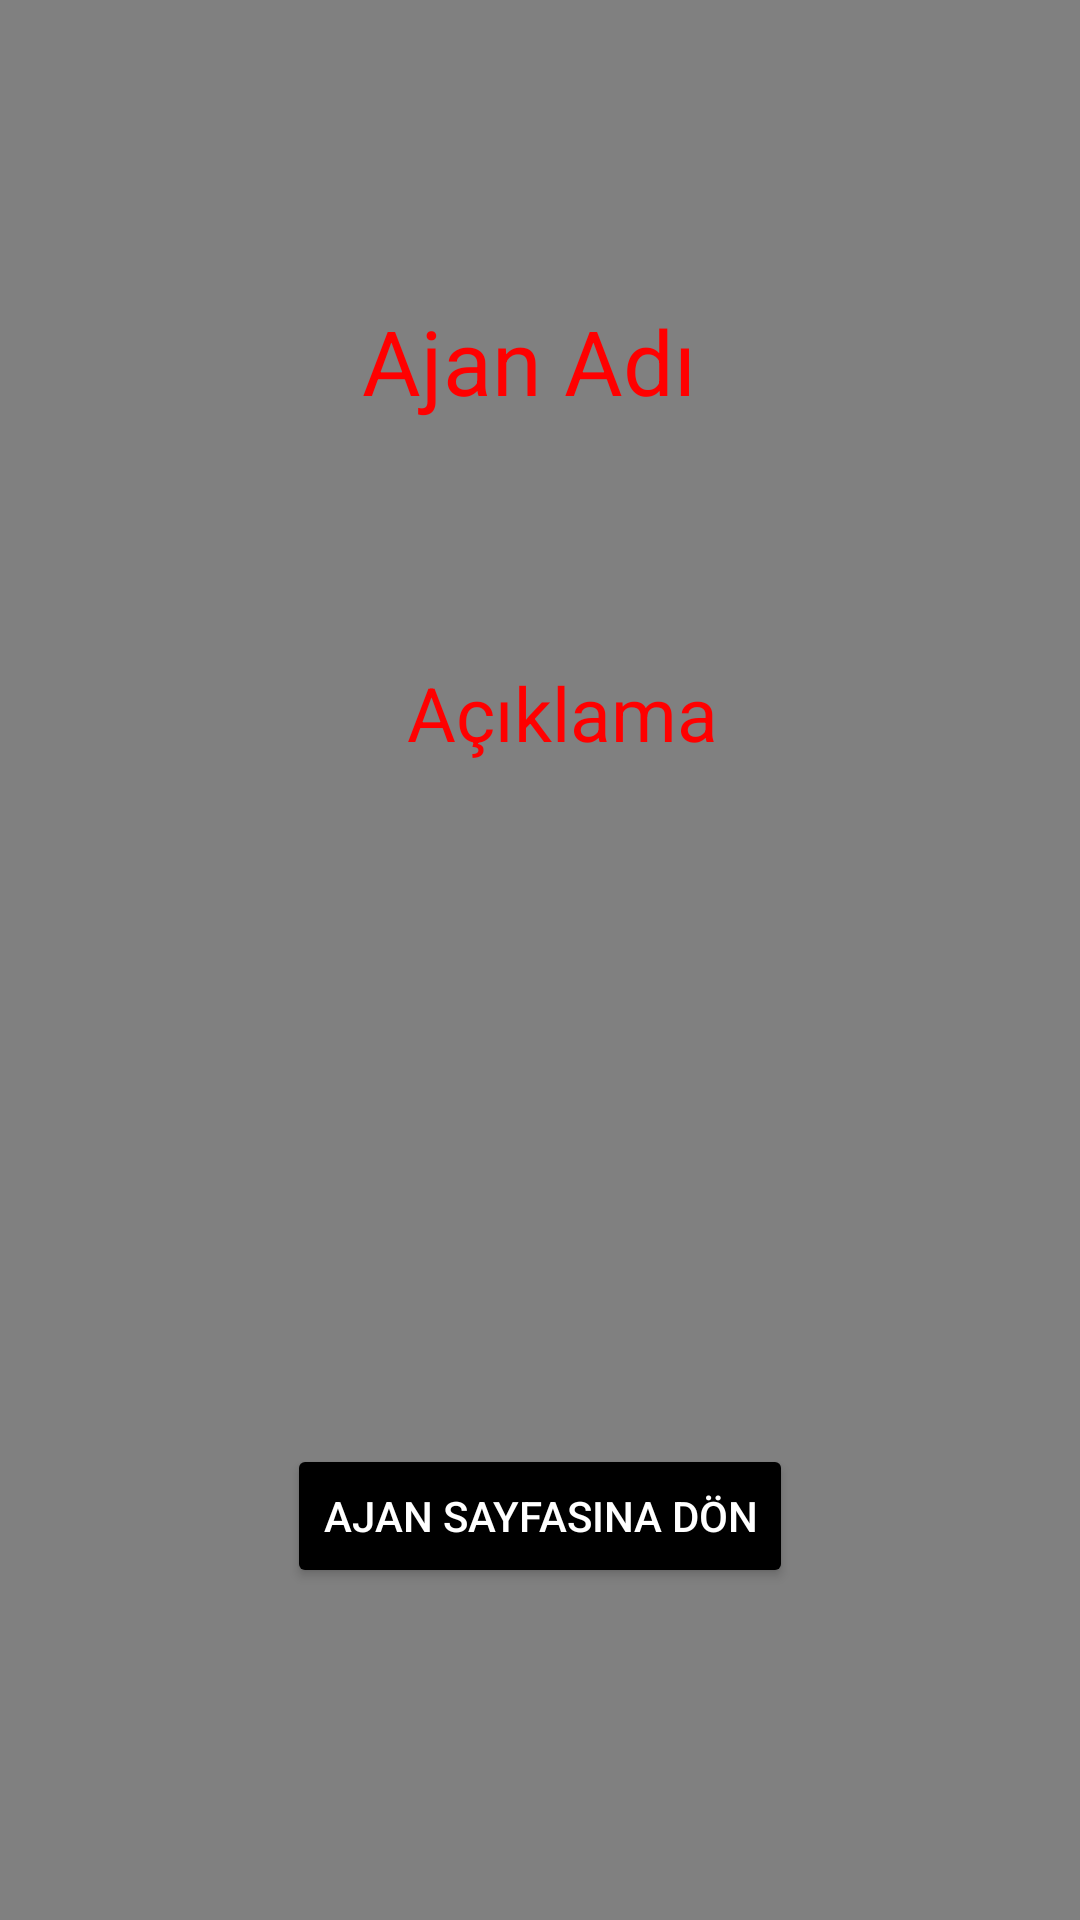

Android layout source for this screen:
<!-- AndroidManifest.xml: application theme Theme.MyApplication -->
<!-- res/layout/ajan.xml -->
<?xml version="1.0" encoding="utf-8"?>
<LinearLayout xmlns:android="http://schemas.android.com/apk/res/android"
    android:orientation="vertical"
    android:layout_width="match_parent"
    android:layout_height="match_parent"
    android:background="@color/gray">

    <LinearLayout
        android:orientation="vertical"
        android:layout_width="match_parent"
        android:layout_height="wrap_content"
        android:layout_marginLeft="15dp"
        android:layout_marginRight="15dp"
        android:gravity="center"
        android:layout_marginTop="100dp">
        <TextView
            android:layout_width="wrap_content"
            android:layout_height="wrap_content"
            android:textSize="30sp"
            android:text="Ajan Adı "
            android:textColor="@color/red"
            ></TextView>

        <TextView
            android:id="@+id/txtad"
            android:layout_width="wrap_content"
            android:layout_height="wrap_content"
            android:textSize="30sp"
            ></TextView>
    </LinearLayout>

    <LinearLayout
        android:orientation="vertical"
        android:layout_width="match_parent"
        android:layout_height="wrap_content"
        android:layout_marginLeft="15dp"
        android:layout_marginTop="40dp"
        android:gravity="center">
        <TextView
            android:layout_width="wrap_content"
            android:layout_height="wrap_content"
            android:textSize="25sp"
            android:text="Açıklama"
            android:textColor="@color/red"></TextView>

        <TextView
            android:id="@+id/txtaciklama"
            android:layout_width="wrap_content"
            android:layout_height="wrap_content"
            android:textSize="20sp"
            android:textAlignment="inherit"
            android:textStyle="bold|italic"
            ></TextView>
    </LinearLayout>

    <Button
        android:id="@+id/geridon"
        android:layout_width="wrap_content"
        android:layout_height="wrap_content"
        android:text="Ajan Sayfasına Dön"
        android:textColor="@color/white"
        android:backgroundTint="@color/dark"
        android:layout_marginTop="200dp"
        android:layout_gravity="center"></Button>




</LinearLayout>
<!-- resources referenced by this layout -->
<resources>
  <color name="dark">#000000</color>
  <color name="gray">#808080</color>
  <color name="red">#FF0000</color>
  <color name="white">#FFFFFFFF</color>
  <style name="Theme.MyApplication" parent="Theme.MaterialComponents.DayNight.NoActionBar">
          
          <item name="colorPrimary">#FFFFFF</item>
          <item name="colorPrimaryVariant">@color/dark</item>
          <item name="colorOnPrimary">@color/white</item>
          
          <item name="colorSecondary">@color/teal_200</item>
          <item name="colorSecondaryVariant">@color/teal_700</item>
          <item name="colorOnSecondary">@color/black</item>
          
          <item name="android:statusBarColor" tools:targetApi="l">?attr/colorPrimaryVariant</item>
          
      </style>
  <color name="teal_200">#FF03DAC5</color>
  <color name="teal_700">#FF018786</color>
  <color name="black">#FF000000</color>
</resources>
